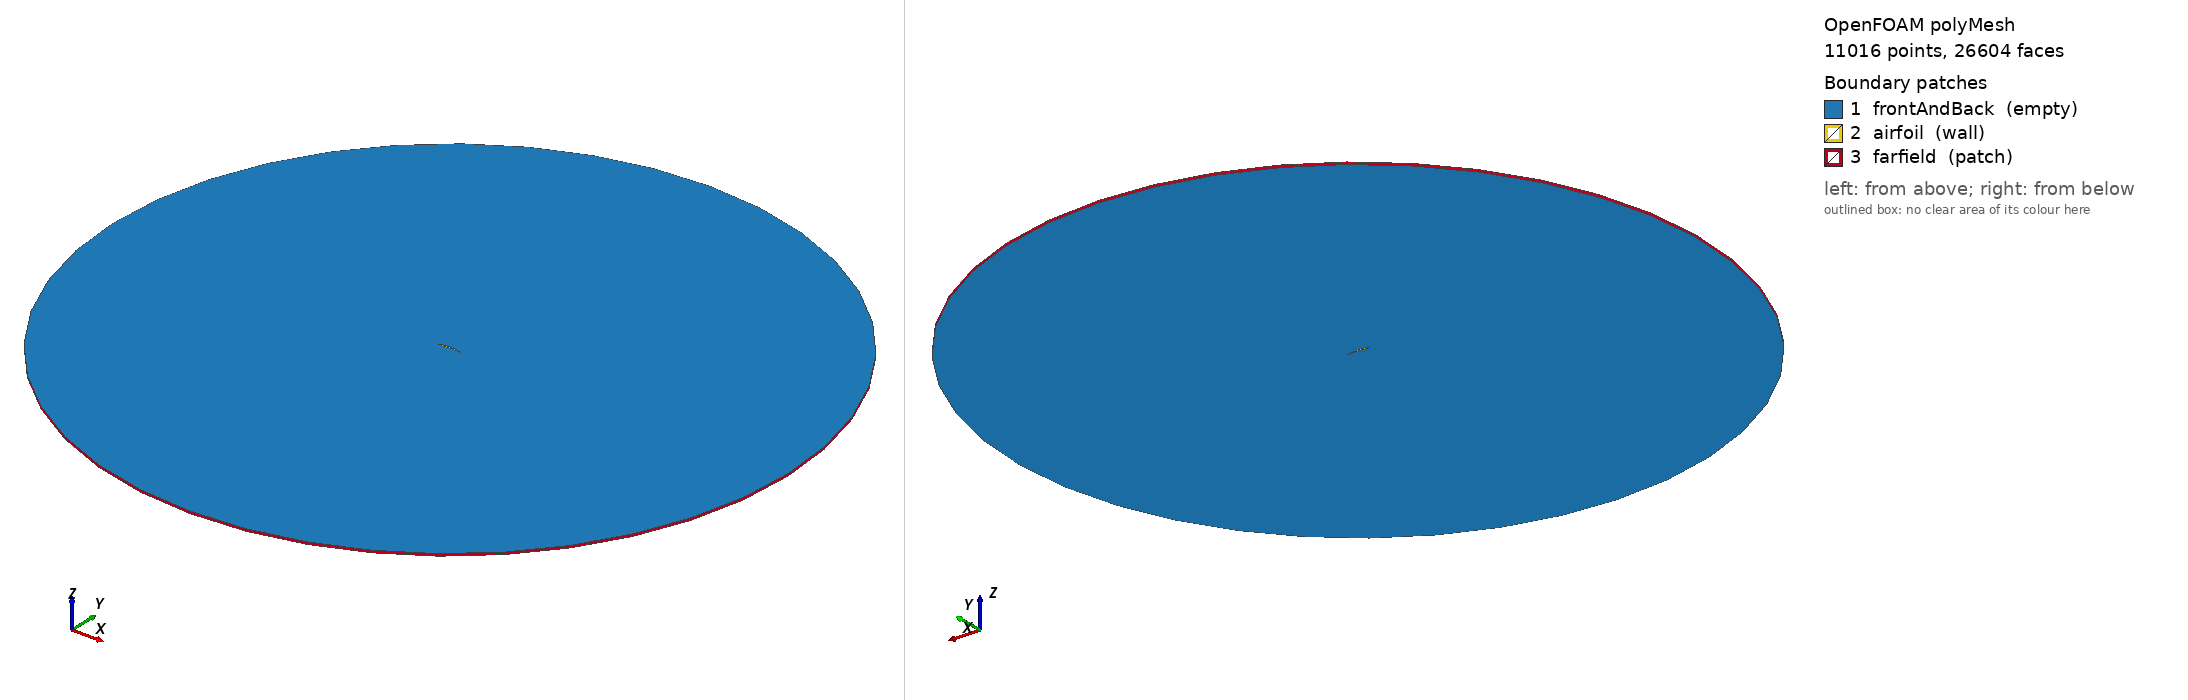

OpenFOAM case: the committed polyMesh, 11016 points, 26604 faces. Boundary patches (legend numbers): 1 frontAndBack (empty), 2 airfoil (wall), 3 farfield (patch). Left view from above one corner, right view from below the opposite corner. Boundary conditions: 6 field file(s) under 0/; 3 of 3 drawn patches have an entry in a shipped field file.

=== constant/polyMesh/boundary ===
/*--------------------------------*- C++ -*----------------------------------*\
| =========                 |                                                 |
| \\      /  F ield         | OpenFOAM: The Open Source CFD Toolbox           |
|  \\    /   O peration     | Version:  2606                                  |
|   \\  /    A nd           | Website:  www.openfoam.com                      |
|    \\/     M anipulation  |                                                 |
\*---------------------------------------------------------------------------*/
FoamFile
{
    version     2.0;
    format      ascii;
    arch        "LSB;label=32;scalar=64";
    class       polyBoundaryMesh;
    location    "constant/polyMesh";
    object      boundary;
}
// * * * * * * * * * * * * * * * * * * * * * * * * * * * * * * * * * * * * * //

3
(
    frontAndBack
    {
        type            empty;
        physicalType    empty;
        inGroups        1(empty);
        nFaces          14064;
        startFace       12364;
    }
    airfoil
    {
        type            wall;
        physicalType    wall;
        inGroups        1(wall);
        nFaces          136;
        startFace       26428;
    }
    farfield
    {
        type            patch;
        physicalType    patch;
        nFaces          40;
        startFace       26564;
    }
)

// ************************************************************************* //


=== system/controlDict ===
/*--------------------------------*- C++ -*----------------------------------*\
  =========                 |
  \\      /  F ield         | OpenFOAM: The Open Source CFD Toolbox
   \\    /   O peration     | Version:  v2606
    \\  /    A nd           |
     \\/     M anipulation  |
\*---------------------------------------------------------------------------*/
FoamFile
{
    version     2.0;
    format      ascii;
    class       dictionary;
    location    "system";
    object      controlDict;
}
// * * * * * * * * * * * * * * * * * * * * * * * * * * * * * * * * * * * * * //

application     simpleFoam;
startFrom       latestTime;
startTime       0;
stopAt          endTime;
endTime         2500;
deltaT          1;
writeControl    timeStep;
writeInterval   100;
purgeWrite      5;
writeFormat     ascii;
writePrecision  6;
timeFormat      general;


=== 0/U ===
/*--------------------------------*- C++ -*----------------------------------*\
| =========                 |                                                 |
| \\      /  F ield         | OpenFOAM: The Open Source CFD Toolbox           |
|  \\    /   O peration     | Version:  2606                                  |
|   \\  /    A nd           | Website:  www.openfoam.com                      |
|    \\/     M anipulation  |                                                 |
\*---------------------------------------------------------------------------*/
FoamFile
{
    version     2.0;
    format      ascii;
    arch        "LSB;label=32;scalar=64";
    class       volVectorField;
    location    "0";
    object      U;
}
// * * * * * * * * * * * * * * * * * * * * * * * * * * * * * * * * * * * * * //

dimensions      [0 1 -1 0 0 0 0];

internalField   uniform (10 0 0);

boundaryField
{
    farfield
    {
        type            freestreamVelocity;
        freestreamValue $internalField;
    }
    airfoil
    {
        type            noSlip;
    }
    frontAndBack
    {
        type            empty;
    }
}

// ************************************************************************* //


=== 0/k ===
/*--------------------------------*- C++ -*----------------------------------*\
| =========                 |                                                 |
| \\      /  F ield         | OpenFOAM: The Open Source CFD Toolbox           |
|  \\    /   O peration     | Version:  2606                                  |
|   \\  /    A nd           | Website:  www.openfoam.com                      |
|    \\/     M anipulation  |                                                 |
\*---------------------------------------------------------------------------*/
FoamFile
{
    version     2.0;
    format      ascii;
    arch        "LSB;label=32;scalar=64";
    class       volScalarField;
    location    "0";
    object      k;
}
// * * * * * * * * * * * * * * * * * * * * * * * * * * * * * * * * * * * * * //

dimensions      [0 2 -2 0 0 0 0];

internalField   uniform 0.00375;

boundaryField
{
    farfield
    {
        type            freestream;
        freestreamValue $internalField;
    }
    airfoil
    {
        type            kqRWallFunction;
        value           uniform 1e-10;
    }
    frontAndBack
    {
        type            empty;
    }
}

// ************************************************************************* //


=== 0/nut ===
/*--------------------------------*- C++ -*----------------------------------*\
| =========                 |                                                 |
| \\      /  F ield         | OpenFOAM: The Open Source CFD Toolbox           |
|  \\    /   O peration     | Version:  2606                                  |
|   \\  /    A nd           | Website:  www.openfoam.com                      |
|    \\/     M anipulation  |                                                 |
\*---------------------------------------------------------------------------*/
FoamFile
{
    version     2.0;
    format      ascii;
    arch        "LSB;label=32;scalar=64";
    class       volScalarField;
    location    "0";
    object      nut;
}
// * * * * * * * * * * * * * * * * * * * * * * * * * * * * * * * * * * * * * //

dimensions      [0 2 -1 0 0 0 0];

internalField   uniform 7.5e-5;

boundaryField
{
    farfield
    {
        type            calculated;
        value           $internalField;
    }
    airfoil
    {
        type            nutUSpaldingWallFunction;
        value           uniform 0;
    }
    frontAndBack
    {
        type            empty;
    }
}

// ************************************************************************* //


=== 0/omega ===
/*--------------------------------*- C++ -*----------------------------------*\
| =========                 |                                                 |
| \\      /  F ield         | OpenFOAM: The Open Source CFD Toolbox           |
|  \\    /   O peration     | Version:  2606                                  |
|   \\  /    A nd           | Website:  www.openfoam.com                      |
|    \\/     M anipulation  |                                                 |
\*---------------------------------------------------------------------------*/
FoamFile
{
    version     2.0;
    format      ascii;
    arch        "LSB;label=32;scalar=64";
    class       volScalarField;
    location    "0";
    object      omega;
}
// * * * * * * * * * * * * * * * * * * * * * * * * * * * * * * * * * * * * * //

dimensions      [0 0 -1 0 0 0 0];

internalField   uniform 50;

boundaryField
{
    farfield
    {
        type            freestream;
        freestreamValue $internalField;
    }
    airfoil
    {
        type            omegaWallFunction;
        value           $internalField;
    }
    frontAndBack
    {
        type            empty;
    }
}
// ************************************************************************* //


=== 0/p ===
/*--------------------------------*- C++ -*----------------------------------*\
| =========                 |                                                 |
| \\      /  F ield         | OpenFOAM: The Open Source CFD Toolbox           |
|  \\    /   O peration     | Version:  2606                                  |
|   \\  /    A nd           | Website:  www.openfoam.com                      |
|    \\/     M anipulation  |                                                 |
\*---------------------------------------------------------------------------*/
FoamFile
{
    version     2.0;
    format      ascii;
    arch        "LSB;label=32;scalar=64";
    class       volScalarField;
    location    "0";
    object      p;
}
// * * * * * * * * * * * * * * * * * * * * * * * * * * * * * * * * * * * * * //

dimensions      [0 2 -2 0 0 0 0];

internalField   uniform 0;

boundaryField
{
    farfield
    {
        type            freestreamPressure;
        freestreamValue $internalField;
    }
    airfoil
    {
        type            zeroGradient;
    }
    frontAndBack
    {
        type            empty;
    }
}

// ************************************************************************* //


=== 0/yPlus ===
/*--------------------------------*- C++ -*----------------------------------*\
| =========                 |                                                 |
| \\      /  F ield         | OpenFOAM: The Open Source CFD Toolbox           |
|  \\    /   O peration     | Version:  2606                                  |
|   \\  /    A nd           | Website:  www.openfoam.com                      |
|    \\/     M anipulation  |                                                 |
\*---------------------------------------------------------------------------*/
FoamFile
{
    version     2.0;
    format      ascii;
    arch        "LSB;label=32;scalar=64";
    class       volScalarField;
    location    "0";
    object      yPlus;
}
// * * * * * * * * * * * * * * * * * * * * * * * * * * * * * * * * * * * * * //

dimensions      [0 0 0 0 0 0 0];

internalField   uniform 0;

boundaryField
{
    frontAndBack
    {
        type            empty;
    }
    airfoil
    {
        type            calculated;
        value           nonuniform List<scalar> 
136
(
3.42401
3.3867
3.34642
3.33299
3.34159
3.36015
3.38216
3.39851
3.40867
3.41903
3.42492
3.42434
3.42714
3.42824
3.42857
3.42864
3.42609
3.42646
3.42923
3.42979
3.42786
3.4281
3.42767
3.42818
3.42706
3.42592
3.40703
3.41604
3.42532
3.4146
3.43355
3.43092
3.42466
3.41919
3.41522
3.42526
3.42205
3.42478
3.42877
3.42526
3.42439
3.42614
3.42558
3.42358
3.41952
3.41925
3.42116
3.42285
3.42912
3.43251
3.43056
3.42515
3.42382
3.42745
3.42487
3.43126
3.46928
3.51439
3.5553
3.58056
3.57442
3.54499
3.50974
3.4765
3.45055
3.43457
3.44084
3.43451
3.40335
3.4215
3.42921
3.44676
3.47975
3.52076
3.55847
3.58466
3.58955
3.57089
3.53109
3.4814
3.44423
3.42952
3.42836
3.42769
3.42884
3.43038
3.42869
3.42867
3.42904
3.42985
3.42941
3.42916
3.4316
3.43174
3.42954
3.42991
3.43052
3.4284
3.42601
3.42554
3.42718
3.42797
3.42792
3.42955
3.42896
3.42647
3.42585
3.42746
3.42694
3.42506
3.42653
3.42651
3.42637
3.42833
3.43028
3.42877
3.42885
3.42812
3.42634
3.42621
3.42589
3.42564
3.42615
3.42693
3.42468
3.42121
3.41643
3.40953
3.39742
3.38156
3.36312
3.34311
3.3337
3.34731
3.38675
3.42372
)
;
    }
    farfield
    {
        type            calculated;
        value           uniform 0;
    }
}


// ************************************************************************* //


Also in the case, not shown: constant/polyMesh/faces (numeric list); constant/polyMesh/neighbour (numeric list); constant/polyMesh/owner (numeric list); constant/polyMesh/points (numeric list).
